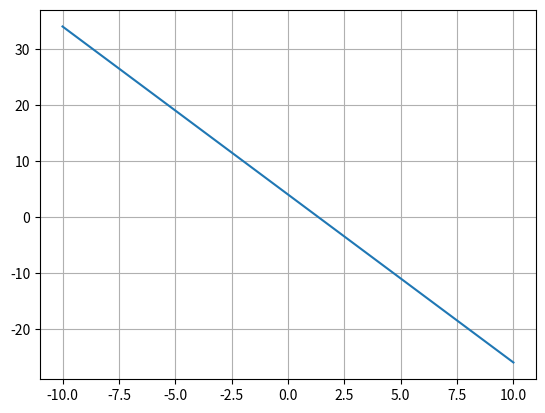

This chart was generated by the following Python code:
from matplotlib.pyplot import *
from numpy import *

x = linspace(-10, 10, 10)

y = -3 * x + 4

plot(x ,y)
grid()
show()